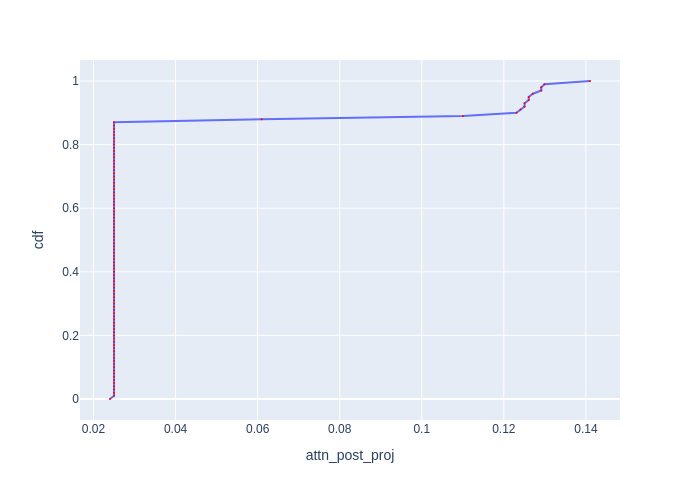

Data behind this chart, as committed beside it:
cdf, attn_post_proj
0.0, 0.02402
0.01, 0.025
0.02, 0.025
0.03, 0.025
0.04, 0.025
0.05, 0.025
0.06, 0.025
0.07, 0.025
0.08, 0.025
0.09, 0.025
0.1, 0.025
0.11, 0.025
0.12, 0.025
0.13, 0.025
0.14, 0.025
0.15, 0.025
0.16, 0.025
0.17, 0.025
0.18, 0.025
0.19, 0.025
0.2, 0.025
0.21, 0.025
0.22, 0.025
0.23, 0.025
0.24, 0.025
0.25, 0.025
0.26, 0.025
0.27, 0.025
0.28, 0.025
0.29, 0.025
0.3, 0.025
0.31, 0.025
0.32, 0.025
0.33, 0.025
0.34, 0.025
0.35, 0.025
0.36, 0.025
0.37, 0.025
0.38, 0.025
0.39, 0.025
0.4, 0.025
0.41, 0.025
0.42, 0.025
0.43, 0.025
0.44, 0.025
0.45, 0.025
0.46, 0.025
0.47, 0.025
0.48, 0.025
0.49, 0.025
0.5, 0.025
0.51, 0.025
0.52, 0.025
0.53, 0.025
0.54, 0.025
0.55, 0.025
0.56, 0.025
0.57, 0.025
0.58, 0.025
0.59, 0.025
... 41 more rows
